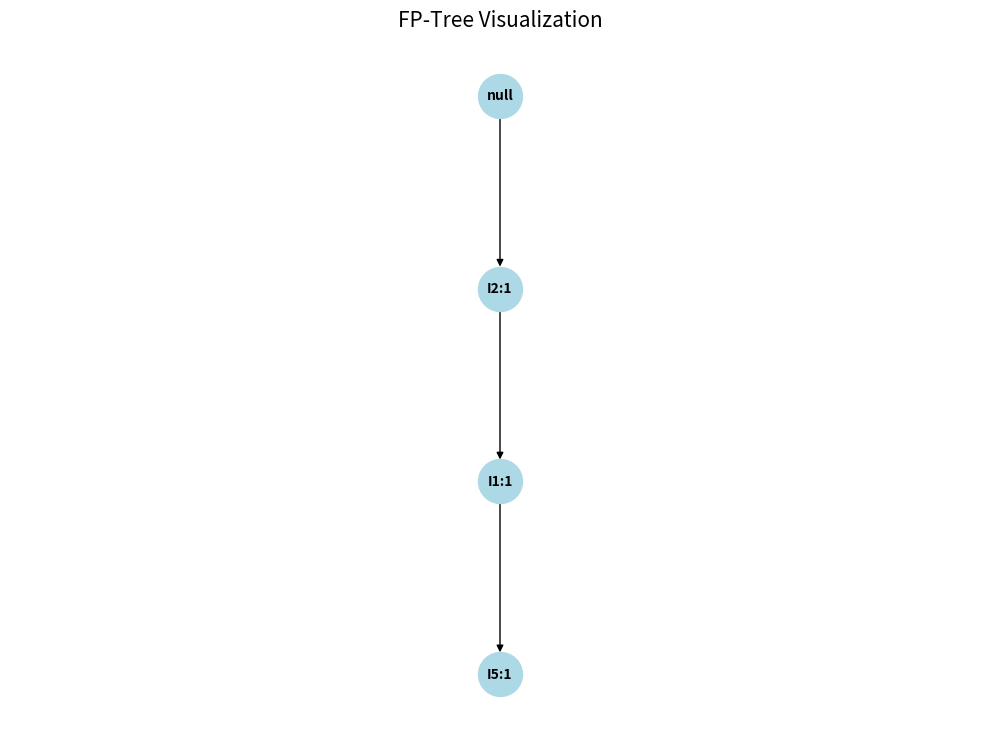
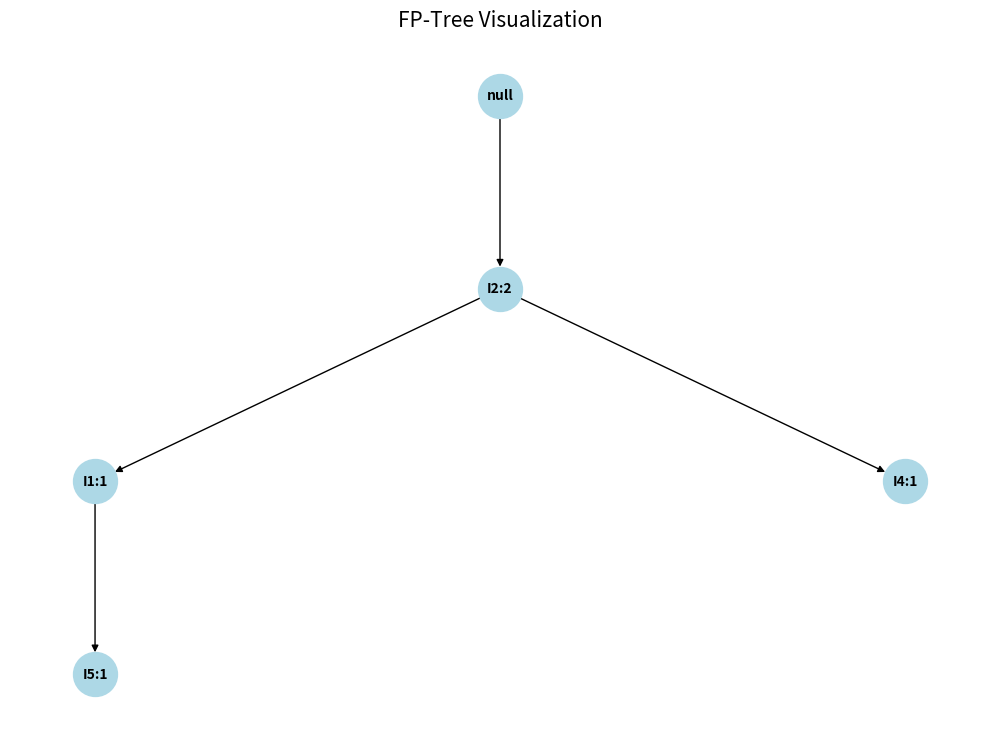
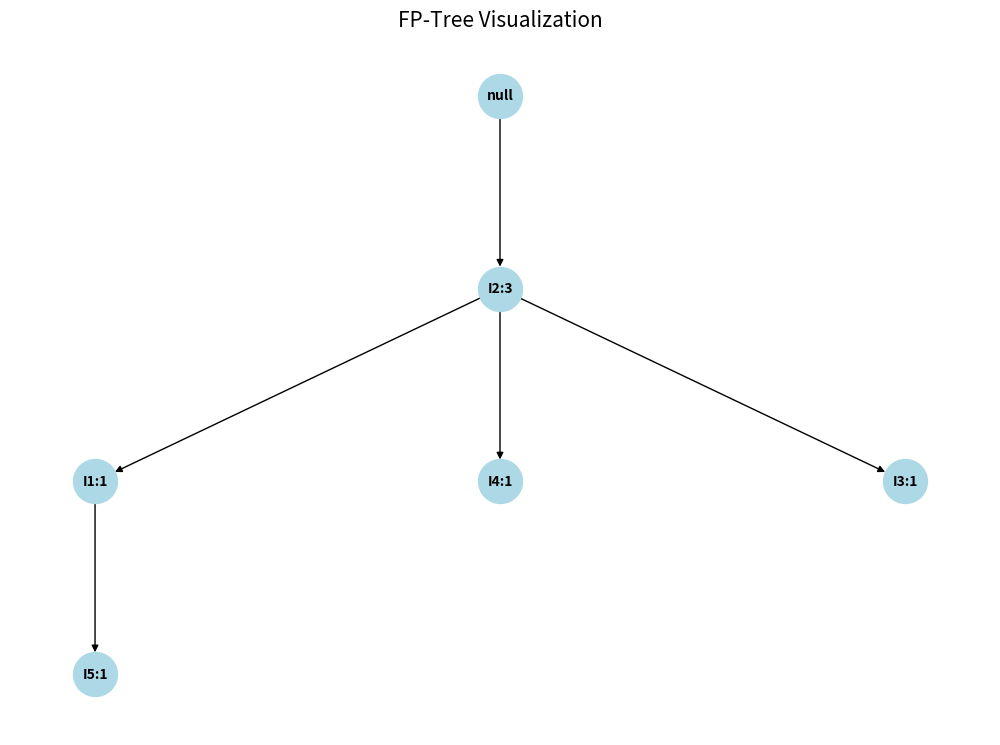
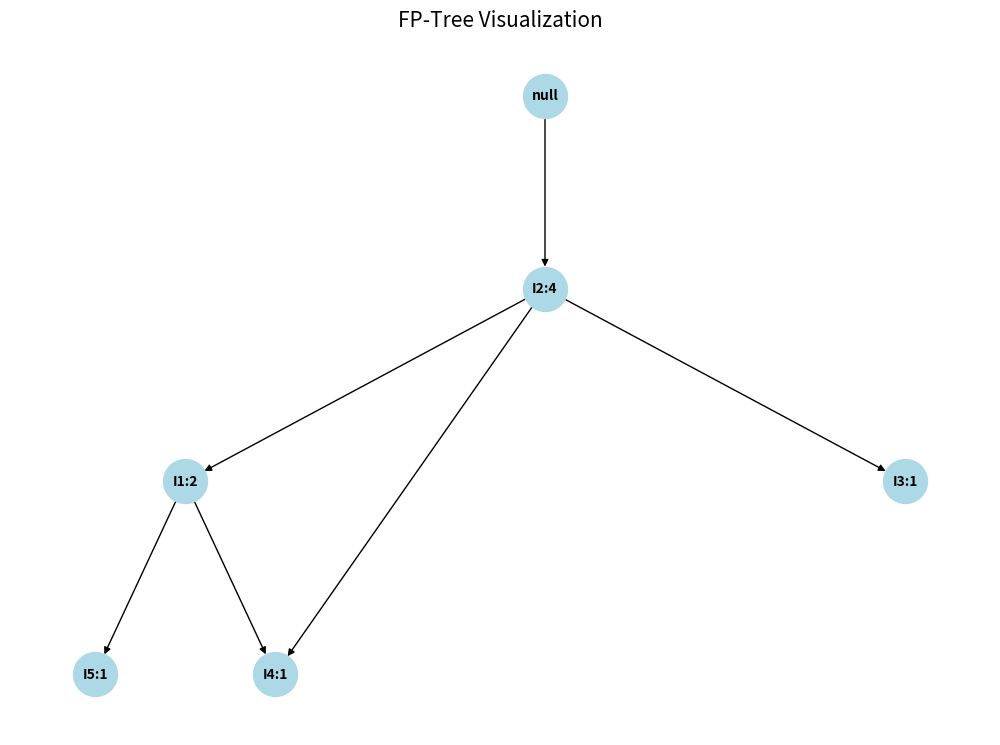
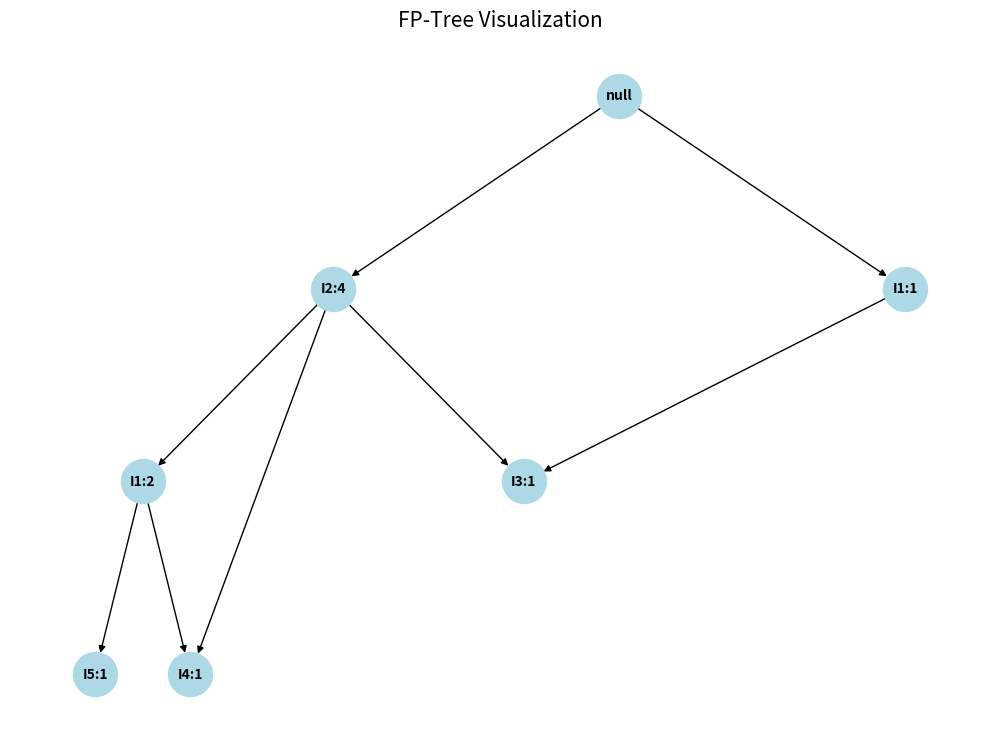
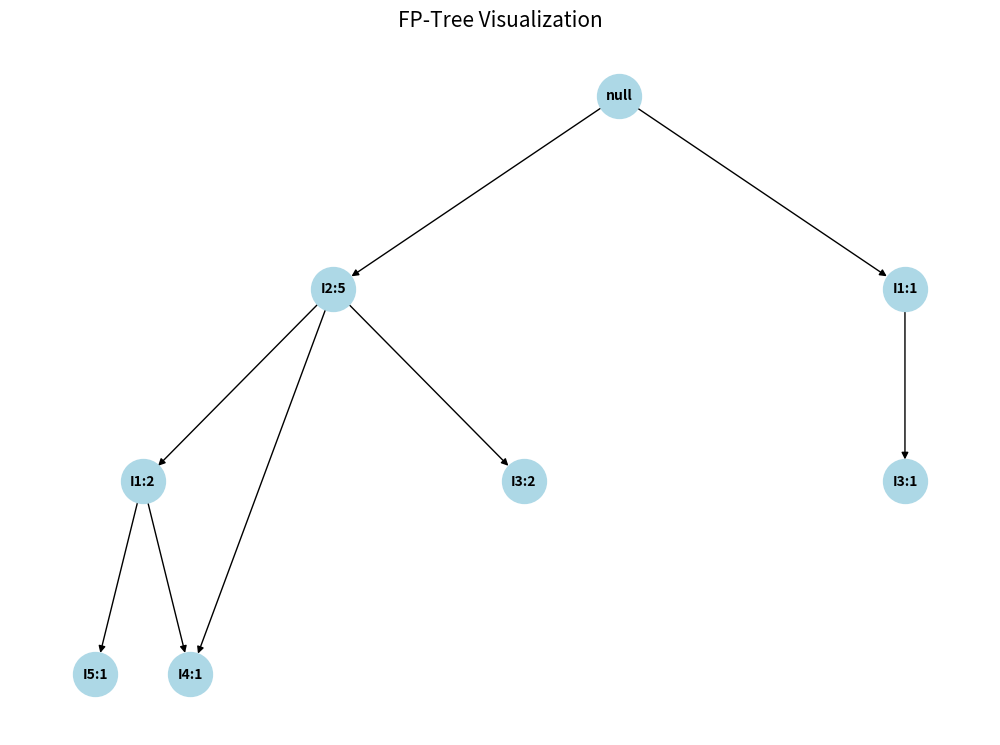
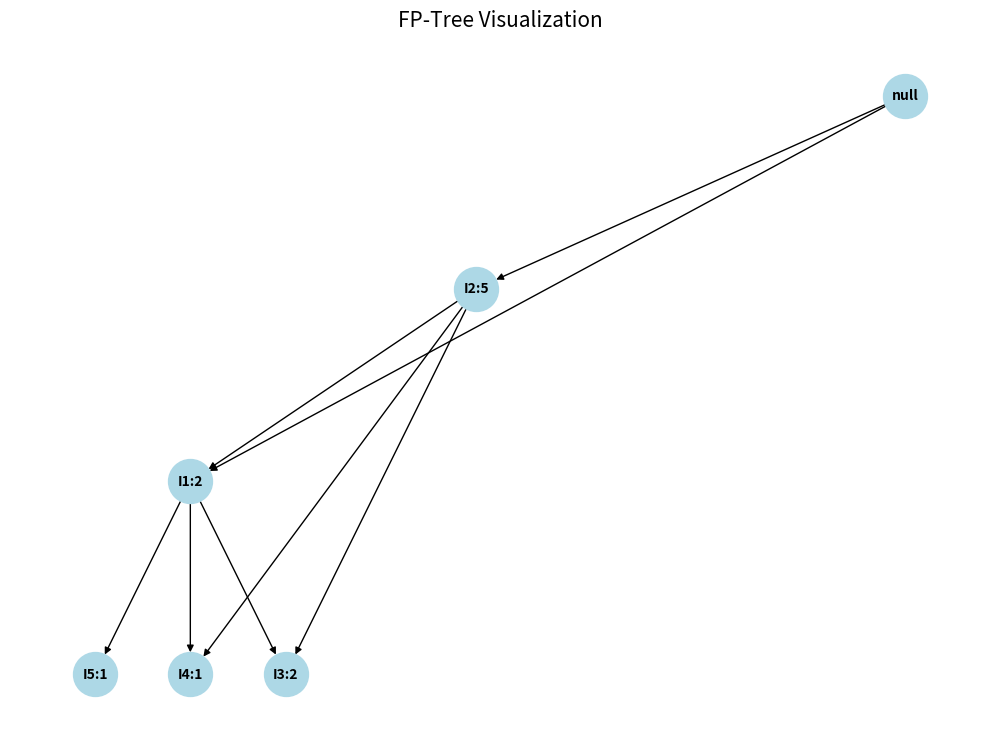
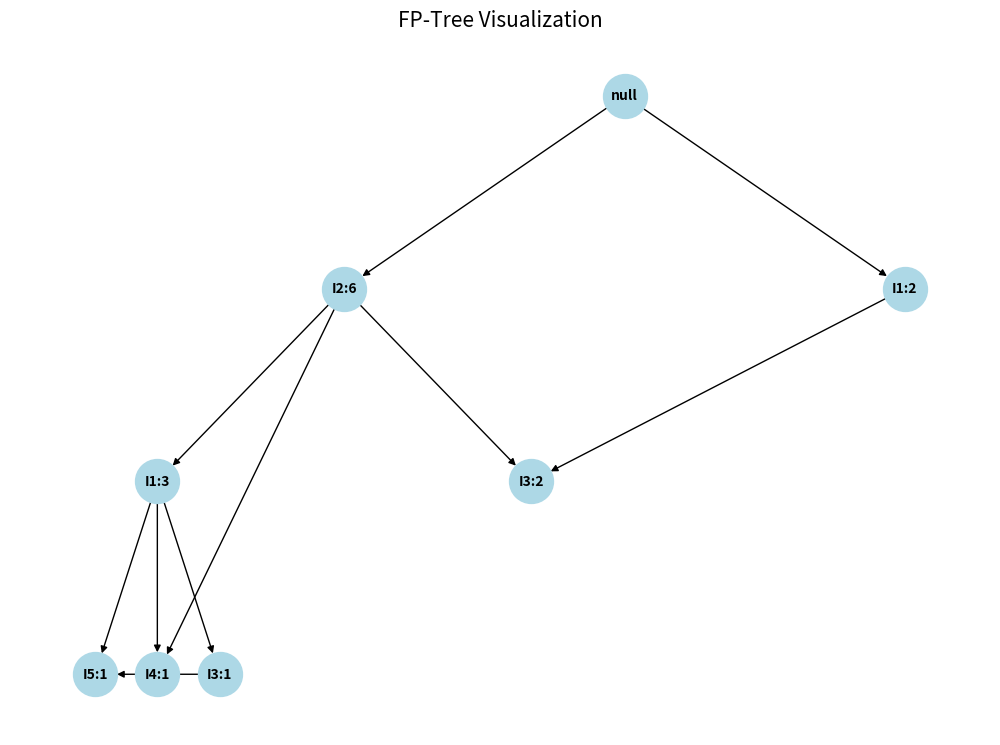
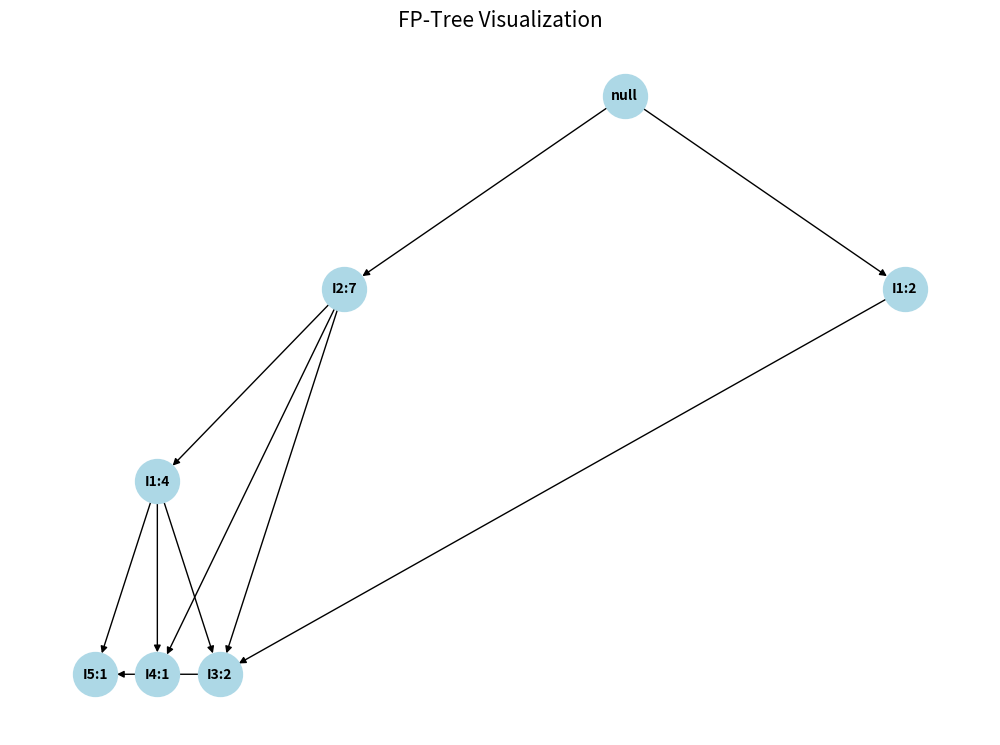

Source code (Python) for these figures, in order:
import matplotlib.pyplot as plt
import networkx as nx
from collections import defaultdict

# TreeNode Class
class TreeNode:
    def __init__(self, item, count, parent):
        self.item = item
        self.count = count
        self.parent = parent
        self.children = {}

    def increment(self, count):
        self.count += count

# Insert items into the FP-tree
def insert_tree(items, node):
    if len(items) == 0:
        return
    first = items[0]
    if first in node.children:
        node.children[first].increment(1)
    else:
        node.children[first] = TreeNode(first, 1, node)
    remaining_items = items[1:]
    insert_tree(remaining_items, node.children[first])

# Draw FP-Tree using networkx
def draw_tree(root):
    G = nx.DiGraph()

    def add_edges(node, parent_name):
        for child in node.children.values():
            current_name = f"{child.item}:{child.count}"
            G.add_edge(parent_name, current_name)
            add_edges(child, current_name)

    root_name = "null"
    G.add_node(root_name)
    add_edges(root, root_name)

    pos = hierarchy_pos(G, root_name)
    plt.figure(figsize=(9.8, 7))
    nx.draw(G, pos, with_labels=True, arrows=True, node_size=1000, node_color="lightblue", font_size=10, font_weight="bold")
    plt.title("FP-Tree Visualization", fontsize=15)
    plt.show()

# Tree Layout function
def hierarchy_pos(G, root=None, width=1., vert_gap=0.2, vert_loc=0, xcenter=0.5):
    pos = {}
    def _hierarchy_pos(G, root, width, vert_gap, vert_loc, xcenter, pos, parent=None):
        children = list(G.successors(root))
        if not isinstance(G, nx.DiGraph):
            raise TypeError('G must be a DiGraph.')
        if root not in pos:
            pos[root] = (xcenter, vert_loc)
        if len(children) != 0:
            dx = width / len(children)
            nextx = xcenter - width/2 - dx/2
            for child in children:
                nextx += dx
                pos = _hierarchy_pos(G, child, width=dx, vert_gap=vert_gap,
                                     vert_loc=vert_loc-vert_gap, xcenter=nextx, pos=pos, parent=root)
        return pos

    return _hierarchy_pos(G, root, width, vert_gap, vert_loc, xcenter, pos)

# Build FP-Tree
def build_fp_tree(transactions, min_support_count):
    item_count = defaultdict(int)

    # First scan to count frequencies
    for transaction in transactions:
        for item in transaction:
            item_count[item] += 1

    # Remove infrequent items
    item_count = {item: count for item, count in item_count.items() if count >= min_support_count}

    # Sort by frequency
    freq_items = sorted(item_count.items(), key=lambda x: (-x[1], x[0]))

    print("\nFP-Table (after support filtering):")
    for item, count in freq_items:
        print(f"Item: {item}, Count: {count}")

    # Map item to position
    item_order = {item: idx for idx, (item, _) in enumerate(freq_items)}

    # Create FP-Tree root
    root = TreeNode('null', 1, None)

    # Insert transactions
    for tidx, transaction in enumerate(transactions):
        ordered_items = [item for item in sorted(transaction, key=lambda x: item_order.get(x, float('inf'))) if item in item_order]
        print(f"\nTransaction {tidx+1}: {ordered_items}")
        insert_tree(ordered_items, root)

        print(f"Drawing FP-Tree after Transaction {tidx+1}:")
        draw_tree(root)

    return root

# Sample Transactions
transactions = [
    ['I1', 'I2', 'I5'],
    ['I2', 'I4'],
    ['I2', 'I3'],
    ['I1', 'I2', 'I4'],
    ['I1', 'I3'],
    ['I2', 'I3'],
    ['I1', 'I3'],
    ['I1', 'I2', 'I3', 'I5'],
    ['I1', 'I2', 'I3']
]

# Take user input for min_support and min_confidence
# min_support = float(input("Enter minimum support (between 0 and 1): "))

# User Input
min_support = 0.22  # 22% minimum support
min_support_count = int(min_support * len(transactions))  # minimum count (on 9 transactions)

# Build and visualize FP-Tree
fp_tree_root = build_fp_tree(transactions, min_support_count)

print("\nFinal FP-Tree Visualization:")
draw_tree(fp_tree_root)
